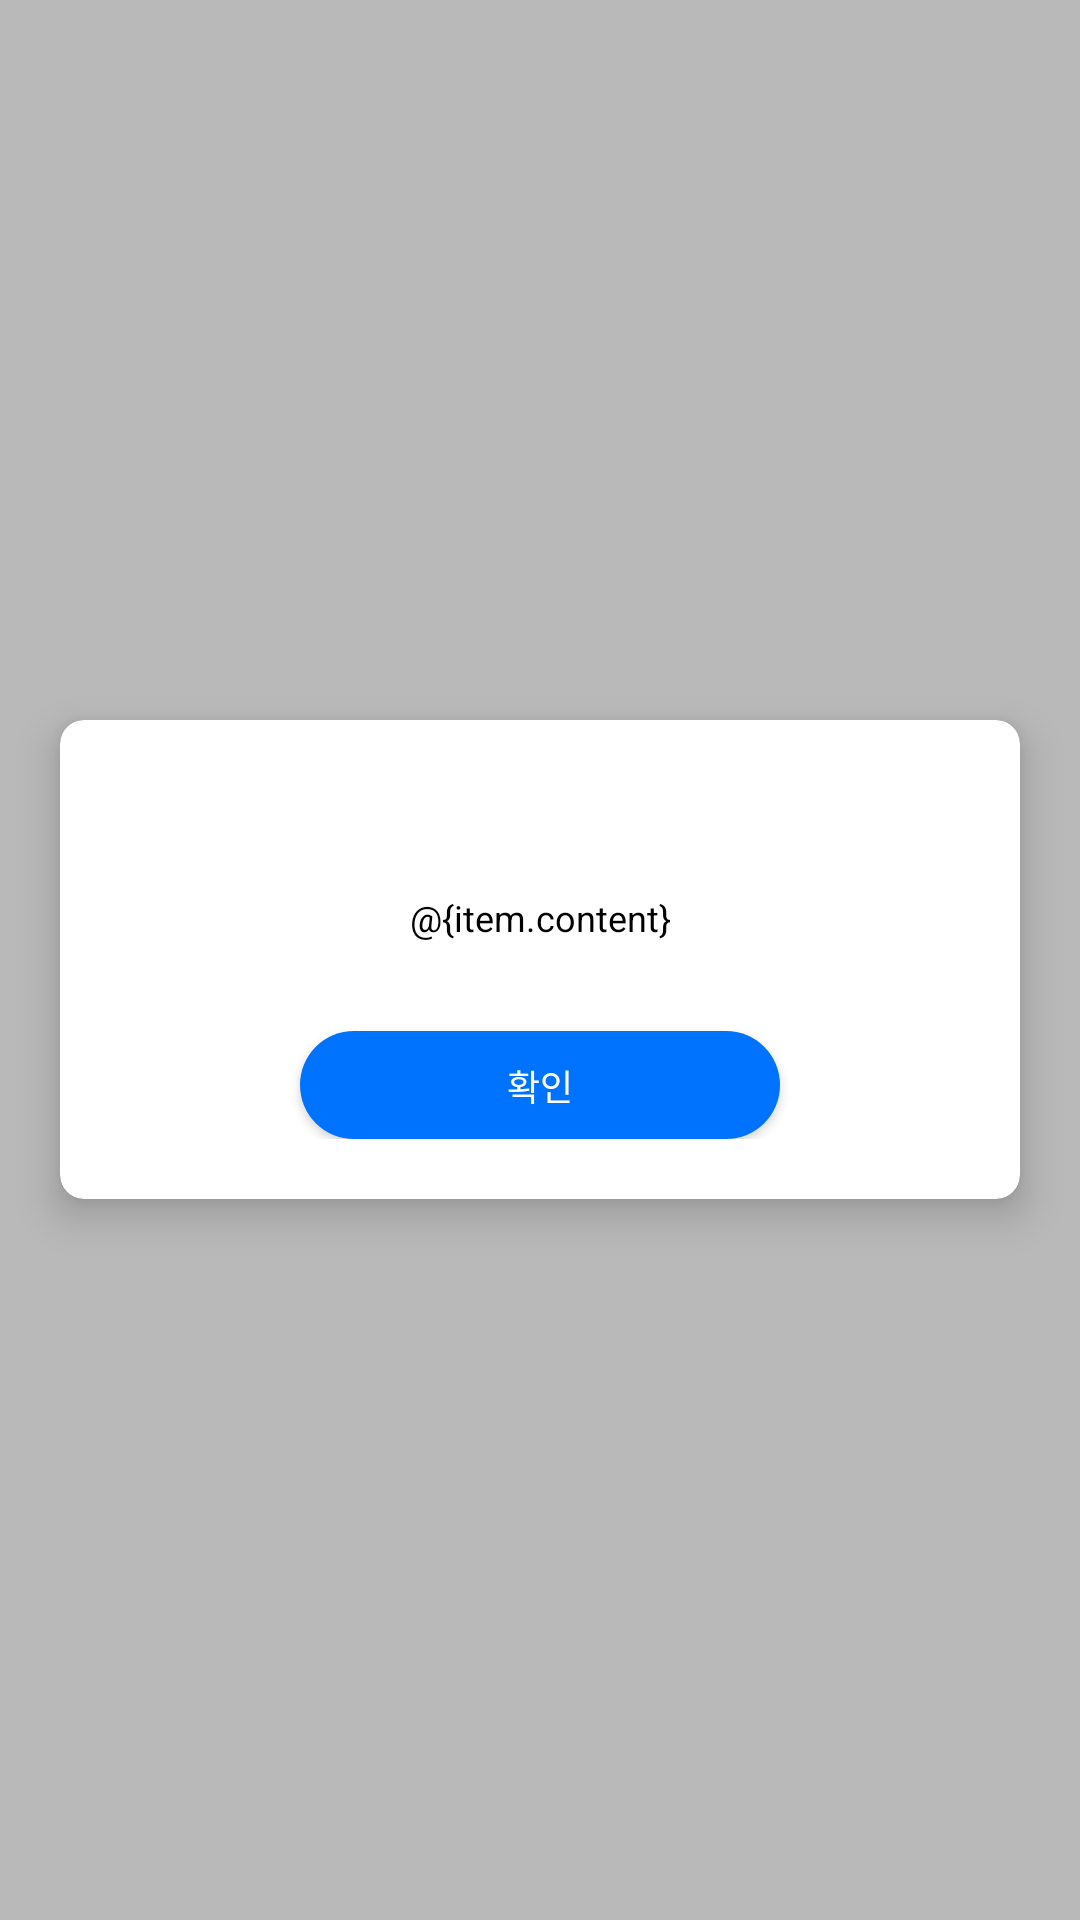

Write the Android layout XML for this screen, with the resource values it uses.
<!-- AndroidManifest.xml: application theme AppTheme -->
<!-- res/layout/dialog_basic.xml -->
<?xml version="1.0" encoding="utf-8"?>
<LinearLayout xmlns:android="http://schemas.android.com/apk/res/android"
    android:layout_width="match_parent"
    android:layout_height="match_parent"
    xmlns:app="http://schemas.android.com/apk/res-auto"
    xmlns:tool="http://schemas.android.com/tools"
    android:id="@+id/layout_root"
    android:background="#A9FFFFFF"
    android:gravity="center">

    <androidx.cardview.widget.CardView
        android:id="@+id/cardview_root"
        android:layout_width="match_parent"
        android:layout_height="wrap_content"
        android:layout_marginStart="20dp"
        android:layout_marginEnd="20dp"
        android:background="@color/colorPrimary"
        app:cardBackgroundColor="@color/colorPrimary"
        app:cardCornerRadius="8dp"
        app:cardElevation="8dp">

        <RelativeLayout
            android:layout_width="match_parent"
            android:layout_height="match_parent">

            <LinearLayout
                android:layout_width="match_parent"
                android:layout_height="wrap_content"
                android:layout_marginStart="16dp"
                android:layout_marginEnd="16dp"
                android:layout_marginTop="20dp"
                android:layout_marginBottom="20dp"
                android:orientation="vertical"
                android:gravity="center_horizontal">

                <TextView
                    android:id="@+id/text_title"
                    android:layout_width="match_parent"
                    android:layout_height="wrap_content"
                    android:layout_marginStart="4dp"
                    android:layout_marginEnd="4dp"
                    android:theme="@style/TitleText"
                    android:textAlignment="center"
                    tool:text="@string/default_title"/>

                <TextView
                    android:id="@+id/text_content"
                    android:layout_width="match_parent"
                    android:layout_height="wrap_content"
                    android:layout_marginTop="16dp"
                    android:layout_marginStart="4dp"
                    android:layout_marginEnd="4dp"
                    android:text="@{item.content}"
                    android:theme="@style/ContentText"
                    android:textAlignment="center"
                    tool:text="@string/default_content"/>

                <Button
                    android:id="@+id/button_confirm"
                    android:layout_width="160dp"
                    android:layout_height="36dp"
                    android:layout_marginTop="30dp"
                    android:background="@drawable/shape_round_accent"
                    android:text="@string/text_confirm"
                    android:textColor="@color/colorPrimary"
                    android:theme="@style/ContentText"/>

            </LinearLayout>

            <ImageButton
                android:layout_width="20dp"
                android:layout_height="20dp"
                android:layout_margin="12dp"
                android:layout_alignParentEnd="true"
                android:visibility="gone"
                android:src="@drawable/ic_delete"
                android:contentDescription="@string/text_deletebtn" />

        </RelativeLayout>


    </androidx.cardview.widget.CardView>

</LinearLayout>
<!-- resources referenced by this layout -->
<resources>
  <color name="colorPrimary">#FFFFFF</color>
  <!-- drawable ic_delete (drawable) -->
  <vector xmlns:android="http://schemas.android.com/apk/res/android"
      android:width="20dp"
      android:height="20dp"
      android:viewportWidth="20"
      android:viewportHeight="20">
    <path
        android:pathData="M10,10m-10,0a10,10 0,1 1,20 0a10,10 0,1 1,-20 0"
        android:fillColor="#fe0000"/>
    <path
        android:pathData="M6,9h8v2h-8z"
        android:fillColor="#fff"/>
  </vector>
  <!-- drawable shape_round_accent (drawable-v24) -->
  <?xml version="1.0" encoding="utf-8"?>
  <shape xmlns:android="http://schemas.android.com/apk/res/android"
      android:padding="10dp"
      android:shape="rectangle" >
      <solid android:color="@color/colorAccent" />
      <corners
          android:bottomLeftRadius="24dp"
          android:bottomRightRadius="24dp"
          android:topLeftRadius="24dp"
          android:topRightRadius="24dp" />
  </shape>
  <string name="default_content">오늘 시청각실에서 이주은 세무사님이\n창업에 관련한 세무 내용에 관해 특강을 해주신다고 합니다\n보고싶은 사람은 보세요</string>
  <string name="default_title">세무사님 특강 보러갈 사람?</string>
  <string name="text_confirm">확인</string>
  <string name="text_deletebtn">deleteBtn</string>
  <style name="ContentText" parent="TextTheme">
          <item name="fontFamily">@font/noto_medium</item>
          <item name="android:textSize">12sp</item>
          <item name="android:lineSpacingExtra">8dp</item>
      </style>
  <style name="TitleText" parent="TextTheme">
          <item name="fontFamily">@font/noto_black</item>
          <item name="android:textSize">20sp</item>
      </style>
  <style name="AppTheme" parent="Theme.AppCompat.NoActionBar">
          
          <item name="colorPrimary">@color/colorPrimary</item>
          <item name="colorPrimaryDark">@color/colorPrimaryDark</item>
          <item name="android:statusBarColor">@color/colorPrimary</item>
          <item name="colorAccent">@color/colorAccent</item>
      </style>
  <color name="colorAccent">#0073FE</color>
  <style name="TextTheme" parent="@android:style/TextAppearance">
          <item name="android:textColor">#000000</item>
          <item name="android:textColorHighlight">@color/colorAccent</item>
          <item name="android:textColorLink">@color/colorPrimary</item>
          <item name="android:textColorHint">@color/colorAccent</item>
          <item name="android:includeFontPadding">false</item>
      </style>
  <color name="colorPrimaryDark">#000000</color>
</resources>
